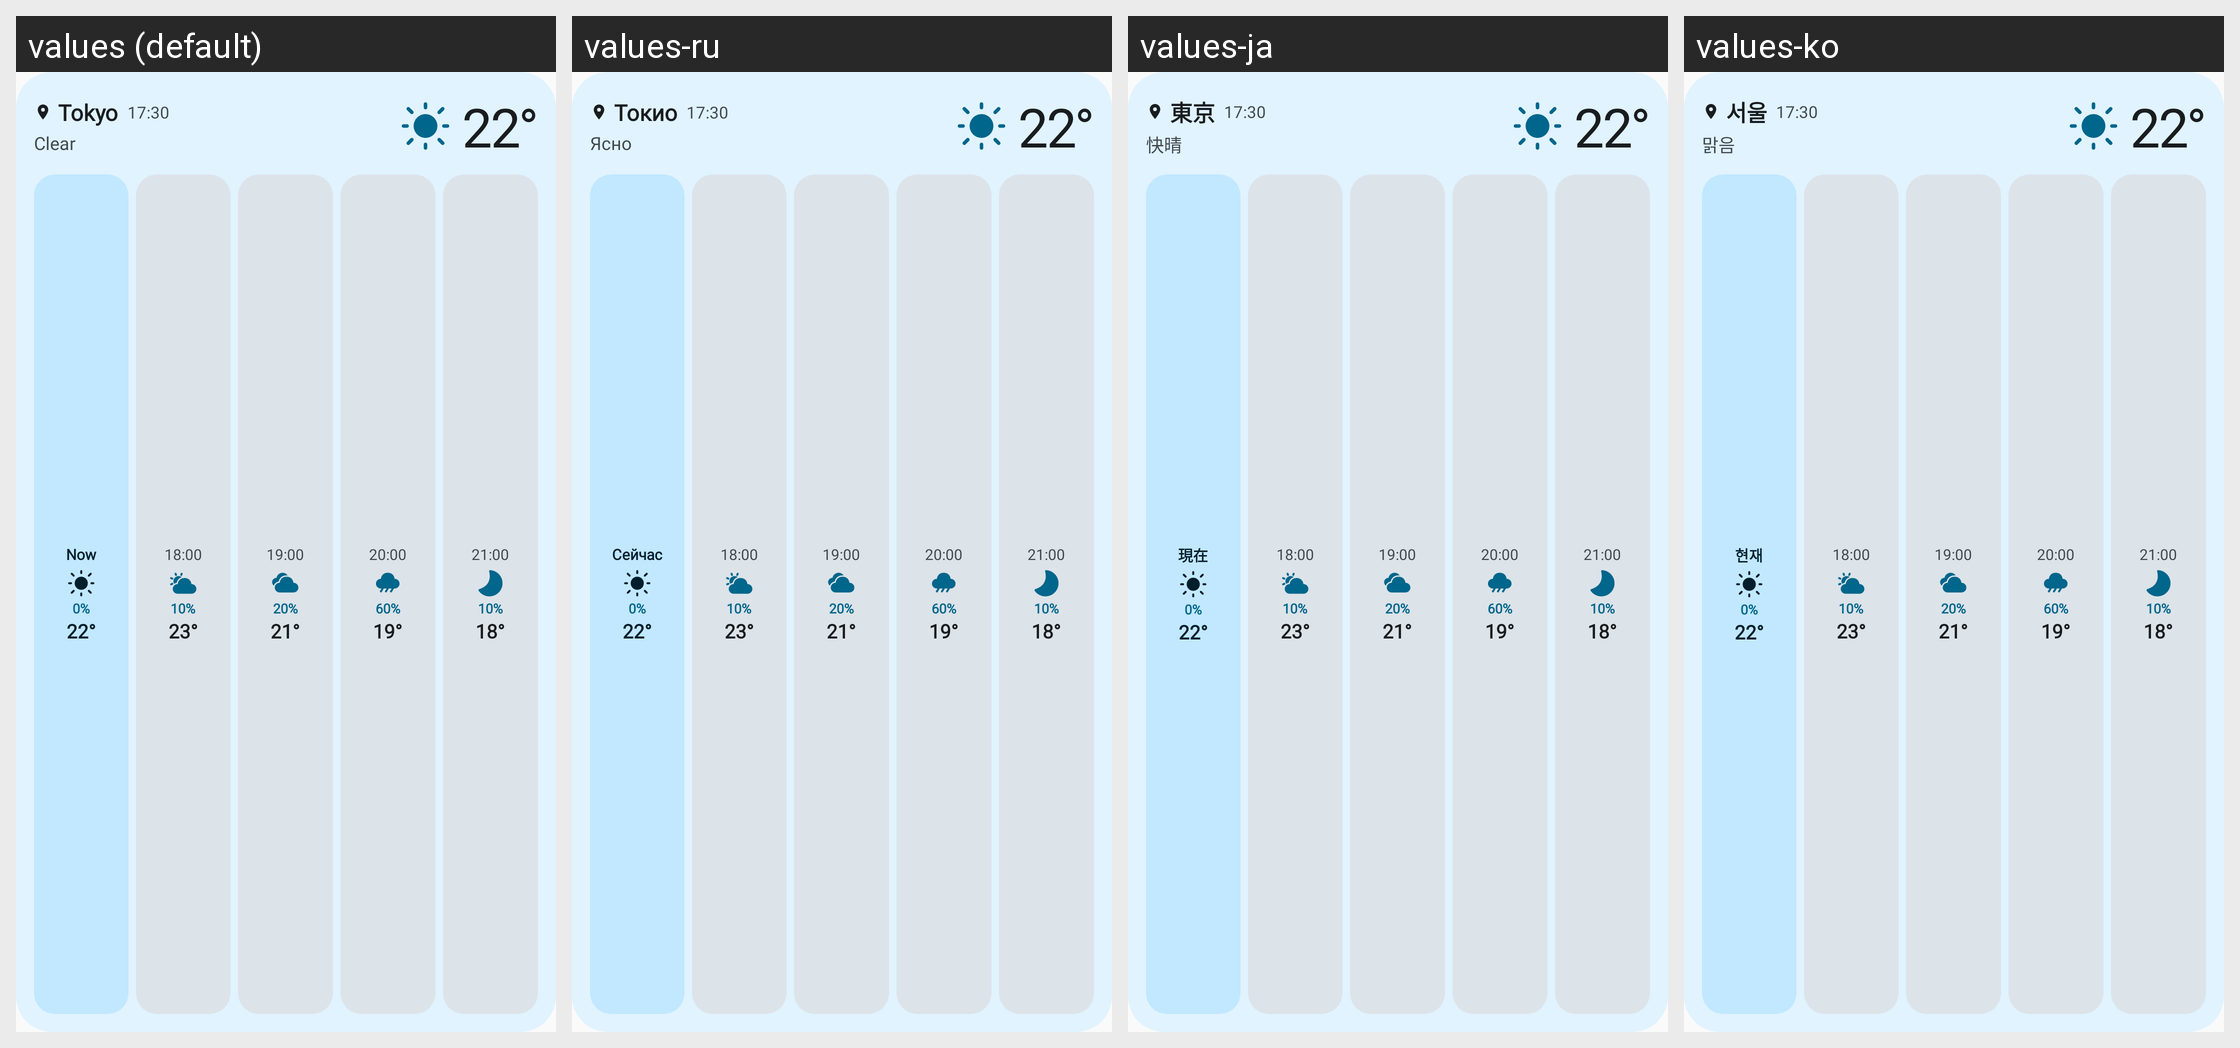

Locale-by-locale string values for the Android screen shown in this grid:
Android screen res/layout/widget_preview_medium.xml rendered under 4 locales, left to right: values (default), values-ru, values-ja, values-ko. Device: Nexus 5 (rendered at 1080×1920; each locale shown at half size, 540×960, under a caption strip naming it); theme Theme.ExpressiveWeather.
Other locales in the repository, not shown: values-es, values-fr, values-pt, values-zh, values-zh-rCN, values-zh-rTW.
Strings drawn on this screen, with the default value and each locale's value (text and hints the layout hard-codes, and strings that could not be matched under every locale, appear in the picture but are not listed):

widget_preview_city
  values: Tokyo
  values-ru: Токио
  values-ja: 東京
  values-ko: 서울

widget_preview_sunny
  values: Clear
  values-ru: Ясно
  values-ja: 快晴
  values-ko: 맑음

widget_preview_now
  values: Now
  values-ru: Сейчас
  values-ja: 現在
  values-ko: 현재
